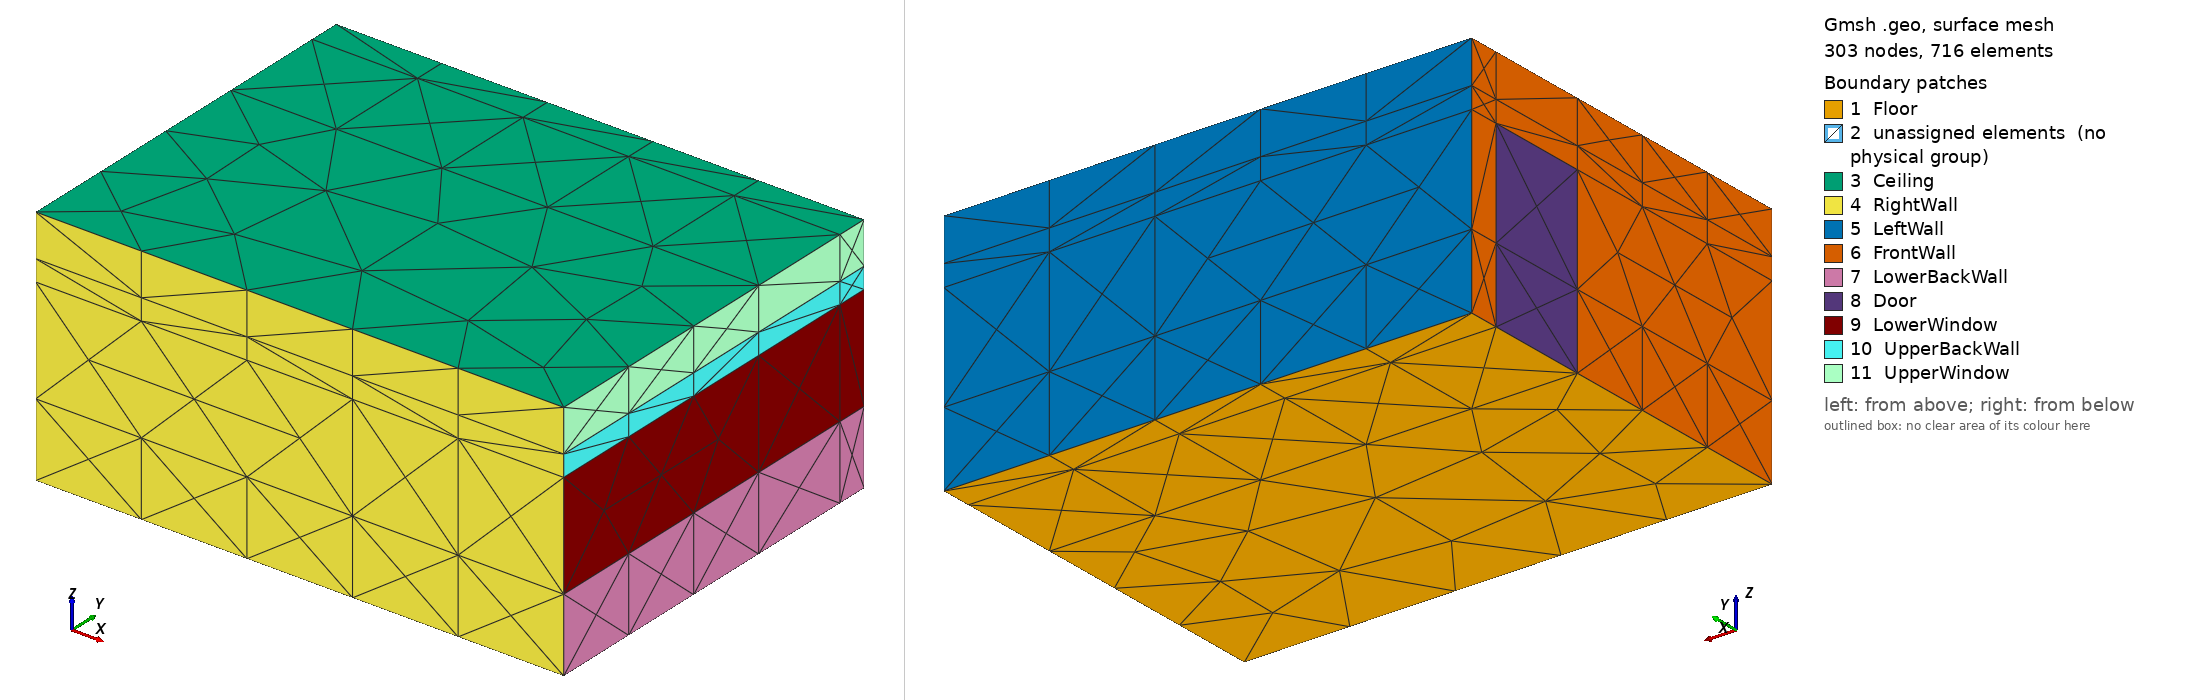

Gmsh geometry script, surface-meshed: 303 nodes, 716 surface elements. Boundary patches (legend numbers): 1 Floor, 2 unassigned elements (no physical group), 3 Ceiling, 4 RightWall, 5 LeftWall, 6 FrontWall, 7 LowerBackWall, 8 Door, 9 LowerWindow, 10 UpperBackWall, 11 UpperWindow. Left view from above one corner, right view from below the opposite corner. Legend entries are the model's physical surfaces; 'unassigned elements' are surfaces in no physical group. The drawing asked Gmsh for element sizes between 1% and 20% of the model's largest extent; the script's own settings can give other sizes.

=== bureau228.geo (drawn) ===
h=1;

ws={0,2.4,3.4,3.7};
npw=#ws[];
nlw=npw-1;
ls={0,5.0};
npl=#ls[];
nll=npl-1;
zs={0,0.7,1.7,1.9,2.3};
npz=#zs[];
nlz=npz-1;

pts={};
For z In {0: npz-1}
    For w In {0: npw-1}
        For l In {0: npl-1}
            pts[]+={newp};
            Point(newp) = {ls[l],ws[w],zs[z],h};
        EndFor
    EndFor
EndFor

lns={};
For z In {0: npz-1}
    For w In {0: npw-1}
        For l In {0: npl-2}
            lns[]+={newl};
            Line(newl) = {pts[z*npw*npl+w*npl+l],pts[z*npw*npl+w*npl+l+1]};
        EndFor
    EndFor
EndFor
For z In {0: npz-1}
    For w In {0: npw-2}
        For l In {0: npl-1}
            lns[]+={newl};
            Line(newl) = {pts[z*npw*npl+w*npl+l],pts[z*npw*npl+(w+1)*npl+l]};
        EndFor
    EndFor
EndFor
For z In {0: npz-2}
    For w In {0: npw-1}
        For l In {0: npl-1}
            lns[]+={newl};
            Line(newl) = {pts[z*npw*npl+w*npl+l],pts[(z+1)*npw*npl+w*npl+l]};
        EndFor
    EndFor
EndFor

nl1=npz*npw*nll;
nl2=nl1+npz*nlw*npl;
sfs={};
For z In {0: npz-1}
    For w In {0: nlw-1}
        For l In {0: nll-1}
            Line Loop(newll) = {-lns[z*nll*npw+w*nll+l],lns[nl1+z*npl*nlw+w*npl+l],lns[z*nll*npw+w*nll+l+1],-lns[nl1+z*npl*nlw+w*npl+1]};
            sfs[]+={news};
            Surface(news) = {newll-1};
        EndFor
    EndFor
EndFor
For z In {0: nlz-1}
    For w In {0: npw-1}
        For l In {0: nll-1}
            Line Loop(newll) = {-lns[z*nll*npw+w*nll+l],lns[nl2+z*npl*npw+w*npl+l],lns[(z+1)*nll*npw+w*nll+l],-lns[nl2+z*npl*npw+w*npl+l+1]};
            sfs[]+={news};
            Surface(news) = {newll-1};
        EndFor
    EndFor
EndFor
For z In {0: nlz-1}
    For w In {0: nlw-1}
        For l In {0: npl-1}
            Line Loop(newll) = {-lns[nl1+z*nlw*npl+w*npl+l],lns[nl2+z*npl*npw+w*npl+l],lns[nl1+(z+1)*nlw*npl+w*npl+l],-lns[nl2+z*npl*npw+(w+1)*npl+l]};
            sfs[]+={news};
            Surface(news) = {newll-1};
        EndFor
    EndFor
EndFor
// For i In {0:#sfs[]-1}
//     Printf("%g", sfs[i]);
// EndFor

ns1=nll*nlw*npz;
ns2=ns1+nll*npw*nlz;
vms={};
For z In {0: nlz-1}
    For w In {0: nlw-1}
        For l In {0: nll-1}
            Surface Loop(newsl) = {sfs[z*nll*nlw+w*nll+l],sfs[(z+1)*nll*nlw+w*nll+l],sfs[nll*nlw*npz+z*nll*npw+w*nll+l],sfs[nll*nlw*npz+z*nll*npw+(w+1)*nll+l],sfs[ns2+z*npl*nlw+w*npl+l],sfs[ns2+z*npl*nlw+w*npl+l+1]};
            vms[]+={newv};
            Volume(newv) = {newsl-1};
        EndFor
    EndFor
EndFor

Physical Volume("Room") = vms[];
s={};
For i In {0:nll*nlw-1}
    s[]+={sfs[i]};
EndFor
Physical Surface("Floor") = s[];
s={};
For i In {0:nll*nlz-1}
    s[]+={sfs[ns1+i*nll*npw]};
EndFor
Physical Surface("RightWall") = s[];
s={};
For i In {0:nll*nlz-1}
    s[]+={sfs[ns1+(i+1)*nll*npw-1]};
EndFor
Physical Surface("LeftWall") = s[];
s1={sfs[ns2+npl],sfs[ns2+npl+nlw*npl]};
Physical Surface("Door") = s1[];
s={};
For i In {0:nlz*nlw-1}
    s[]+={sfs[ns2+i*npl]};
EndFor
s[]-=s1[];
Physical Surface("FrontWall") = s[];
s={};
For i In {0:nlw-1}
    s[]+={sfs[ns2+i*npl+1]};
EndFor
Physical Surface("LowerBackWall") = s[];
s={};
For i In {0:nlw-1}
    s[]+={sfs[ns2+nlw*npl+i*npl+1]};
EndFor
Physical Surface("LowerWindow") = s[];
s={};
For i In {0:nlw-1}
    s[]+={sfs[ns2+2*nlw*npl+i*npl+1]};
EndFor
Physical Surface("UpperBackWall") = s[];
s={};
For i In {0:nlw-1}
    s[]+={sfs[ns2+3*nlw*npl+i*npl+1]};
EndFor
Physical Surface("UpperWindow") = s[];
s={};
For i In {0:nll*nlw-1}
    s[]+={sfs[nll*nlw*(npz-1)+i]};
EndFor
Physical Surface("Ceiling") = s[];
//+
Point(41) = {-12.0,-4.8,7.0, h};
//+
Point(42) = {-12.7,-6.8,7.0, h};
//+
Point(43) = {-10.0,-3.3,7.0, h};
//+
Point(44) = {-12.0,-6.8,6.8, h};
//+
Point(45) = {-10.5,-6.8,7.0, h};
//+
Point(46) = {-10.0,-5.7,7.0, h};
//+
Point(47) = {-13.5,-3.3,7.0, h};
//+
Point(48) = {-13.0,-2.0,7.0, h};
//+
Point(49) = {-13.5,-5.7,7.0, h};
//+
Point(50) = {-11.5,-2.0,7.0, h};

//+
Rotate {{0, 0, 1}, {0, 0, 0}, Pi/2} {
  Point{47}; Point{48}; Point{41}; Point{49}; Point{42}; Point{44}; Point{45}; Point{46}; Point{43}; Point{50}; 
}
//+
Translate {-2, 13.5, -6.3} {
  Point{43}; Point{46}; Point{45}; Point{41}; Point{50}; Point{48}; Point{47}; Point{44}; Point{42}; Point{49}; 
}
